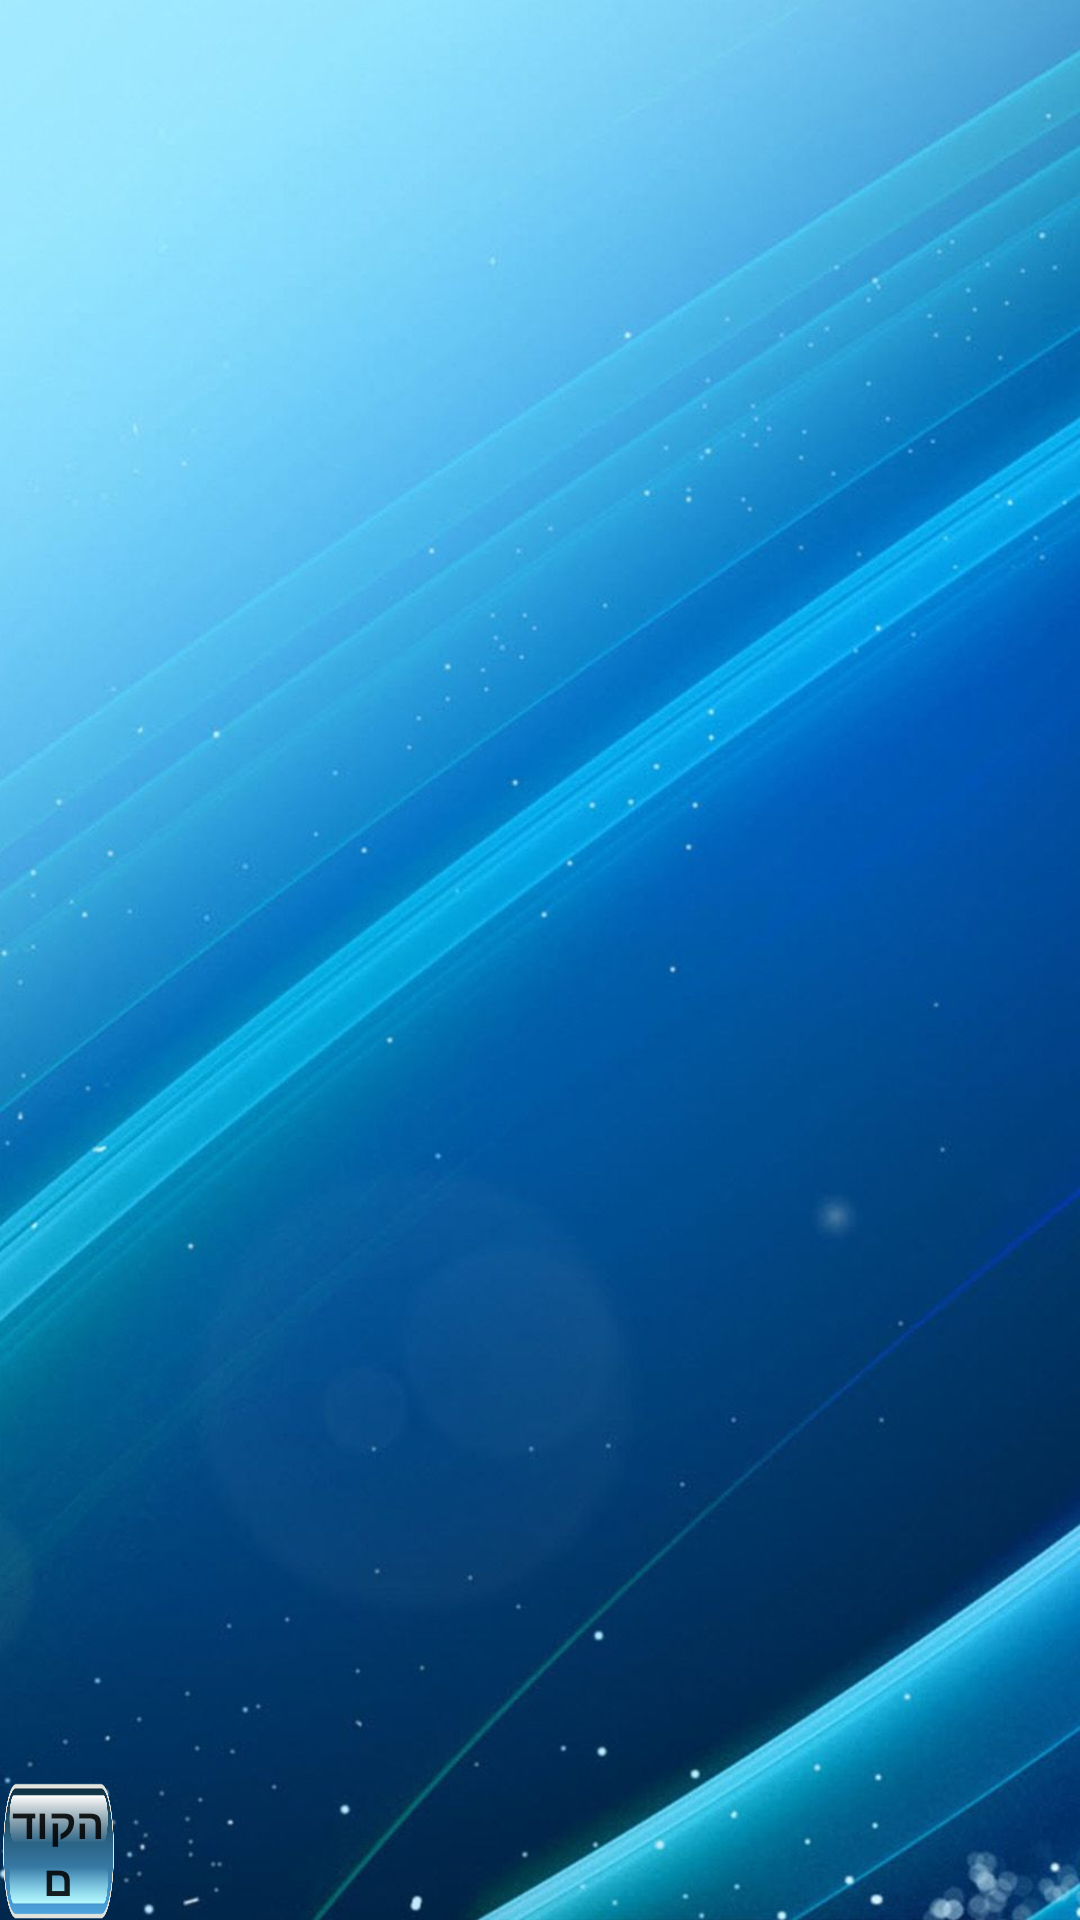

Android layout source for this screen:
<!-- AndroidManifest.xml: activity theme AppTheme.NoActionBar -->
<!-- res/layout/activity_customers.xml -->
<?xml version="1.0" encoding="utf-8"?>
<RelativeLayout xmlns:android="http://schemas.android.com/apk/res/android"
    xmlns:app="http://schemas.android.com/apk/res-auto"
    xmlns:tools="http://schemas.android.com/tools"
    android:layout_width="match_parent"
    android:layout_height="match_parent"
    android:background="@drawable/custbackground"
    tools:context=".customers.CustomersActivity">


    <Button
        android:id="@+id/previous_button"
        android:layout_width="105dp"
        android:layout_height="46dp"
        android:layout_alignParentStart="true"
        android:layout_alignParentEnd="true"
        android:layout_alignParentBottom="true"
        android:layout_marginStart="1dp"
        android:layout_marginEnd="322dp"
        android:layout_marginBottom="0dp"
        android:background="@drawable/buttonback"
        android:text="הקודם"
        android:textStyle="bold"
        app:layout_constraintBottom_toBottomOf="parent"
        app:layout_constraintEnd_toEndOf="parent"
        app:layout_constraintHorizontal_bias="0.0"
        app:layout_constraintStart_toStartOf="parent" />

    <Button
        android:id="@+id/package_button"
        android:layout_width="410dp"
        android:layout_height="wrap_content"
        android:layout_alignParentStart="true"
        android:layout_alignParentTop="true"
        android:layout_alignParentEnd="true"
        android:layout_alignParentBottom="true"
        android:layout_marginStart="-1dp"
        android:layout_marginTop="207dp"
        android:layout_marginEnd="1dp"
        android:layout_marginBottom="486dp"
        android:background="@drawable/buttonback"
        android:text="חבילות דואר"
        android:textSize="20dp"
        android:textStyle="bold"
        app:layout_constraintBottom_toBottomOf="parent"
        app:layout_constraintEnd_toEndOf="parent"
        app:layout_constraintHorizontal_bias="0.923"
        app:layout_constraintStart_toStartOf="parent"
        app:layout_constraintTop_toTopOf="@+id/customers"
        app:layout_constraintVertical_bias="0.264" />

    <Button
        android:id="@+id/DoctorOffice_button"
        android:layout_width="410dp"
        android:layout_height="wrap_content"
        android:layout_alignParentStart="true"
        android:layout_alignParentTop="true"
        android:layout_alignParentEnd="true"
        android:layout_alignParentBottom="true"
        android:layout_marginStart="0dp"
        android:layout_marginTop="271dp"
        android:layout_marginEnd="0dp"
        android:layout_marginBottom="414dp"
        android:background="@drawable/buttonback"
        android:text="תיק רפואי"
        android:textSize="20dp"
        android:textStyle="bold"
        app:layout_constraintBottom_toBottomOf="parent"
        app:layout_constraintEnd_toEndOf="parent"
        app:layout_constraintHorizontal_bias="0.204"
        app:layout_constraintStart_toStartOf="parent"
        app:layout_constraintTop_toTopOf="@+id/customers"
        app:layout_constraintVertical_bias="0.264" />

    <TextView
        android:id="@+id/customers"
        android:textStyle="bold"
        android:layout_width="115dp"
        android:layout_height="wrap_content"
        android:layout_alignParentStart="true"
        android:layout_alignParentTop="true"
        android:layout_alignParentEnd="true"
        android:layout_alignParentBottom="true"

        android:layout_marginStart="147dp"
        android:layout_marginTop="0dp"
        android:layout_marginEnd="149dp"
        android:layout_marginBottom="689dp"
        android:text="לקוחות"

        android:textSize="35dp"
        app:layout_constraintBottom_toBottomOf="parent"
        app:layout_constraintStart_toStartOf="parent"
        app:layout_constraintTop_toTopOf="parent"
        app:layout_constraintVertical_bias="0.042" />

    <TextView
        android:id="@+id/actions_text"
        android:layout_width="wrap_content"
        android:layout_height="wrap_content"
        android:layout_alignParentEnd="true"
        android:layout_alignParentBottom="true"
        android:layout_marginEnd="5dp"
        android:layout_marginBottom="643dp"
        android:textStyle="bold"
        android:text="פעולות לבחירה:"
        android:textSize="25dp"
        app:layout_constraintBottom_toBottomOf="parent"
        app:layout_constraintEnd_toEndOf="parent"
        app:layout_constraintHorizontal_bias="1.0"
        app:layout_constraintStart_toStartOf="parent"
        app:layout_constraintTop_toTopOf="parent"
        app:layout_constraintVertical_bias="0.091" />

    <Button
        android:id="@+id/Covid19_button"
        android:layout_width="match_parent"
        android:layout_height="52dp"
        android:layout_alignParentStart="true"
        android:layout_alignParentTop="true"
        android:layout_alignParentEnd="true"
        android:layout_alignParentBottom="true"
        android:layout_marginStart="0dp"
        android:layout_marginTop="420dp"
        android:layout_marginEnd="0dp"
        android:layout_marginBottom="259dp"
        android:background="@drawable/buttonback"
        android:text="מעקב אחר קורונה"
        android:textSize="20dp"
        android:textStyle="bold"
        app:layout_constraintBottom_toBottomOf="parent"
        app:layout_constraintEnd_toEndOf="parent"
        app:layout_constraintHorizontal_bias="0.915"
        app:layout_constraintStart_toStartOf="parent"
        app:layout_constraintTop_toTopOf="@+id/customers"
        app:layout_constraintVertical_bias="0.529" />

    <Button
        android:id="@+id/taxsOfiice_button"
        android:layout_width="410dp"
        android:layout_height="wrap_content"
        android:layout_alignParentStart="true"
        android:layout_alignParentTop="true"
        android:layout_alignParentEnd="true"
        android:layout_alignParentBottom="true"
        android:layout_marginStart="-5dp"
        android:layout_marginTop="343dp"
        android:layout_marginEnd="5dp"
        android:layout_marginBottom="343dp"
        android:background="@drawable/buttonback"
        android:text="מס' הכנסה"
        android:textSize="20dp"
        android:textStyle="bold"
        app:layout_constraintBottom_toBottomOf="parent"
        app:layout_constraintEnd_toEndOf="parent"
        app:layout_constraintHorizontal_bias="0.204"
        app:layout_constraintStart_toStartOf="parent"
        app:layout_constraintTop_toTopOf="@+id/customers"
        app:layout_constraintVertical_bias="0.529" />

    <ImageView
        android:id="@+id/imageView3"
        android:layout_width="133dp"
        android:layout_height="103dp"
        android:layout_alignParentStart="true"
        android:layout_alignParentEnd="true"
        android:layout_alignParentBottom="true"
        android:layout_marginStart="15dp"
        android:layout_marginEnd="262dp"
        android:layout_marginBottom="578dp"
        app:srcCompat="@drawable/customers" />


</RelativeLayout>
<!-- resources referenced by this layout -->
<resources>
  <!-- drawable buttonback: png bitmap (drawable, 19882 bytes) -->
  <!-- drawable custbackground: jpg bitmap (drawable, 81274 bytes) -->
  <style name="AppTheme.NoActionBar">
          <item name="windowActionBar">false</item>
          <item name="windowNoTitle">true</item>
      </style>
</resources>
